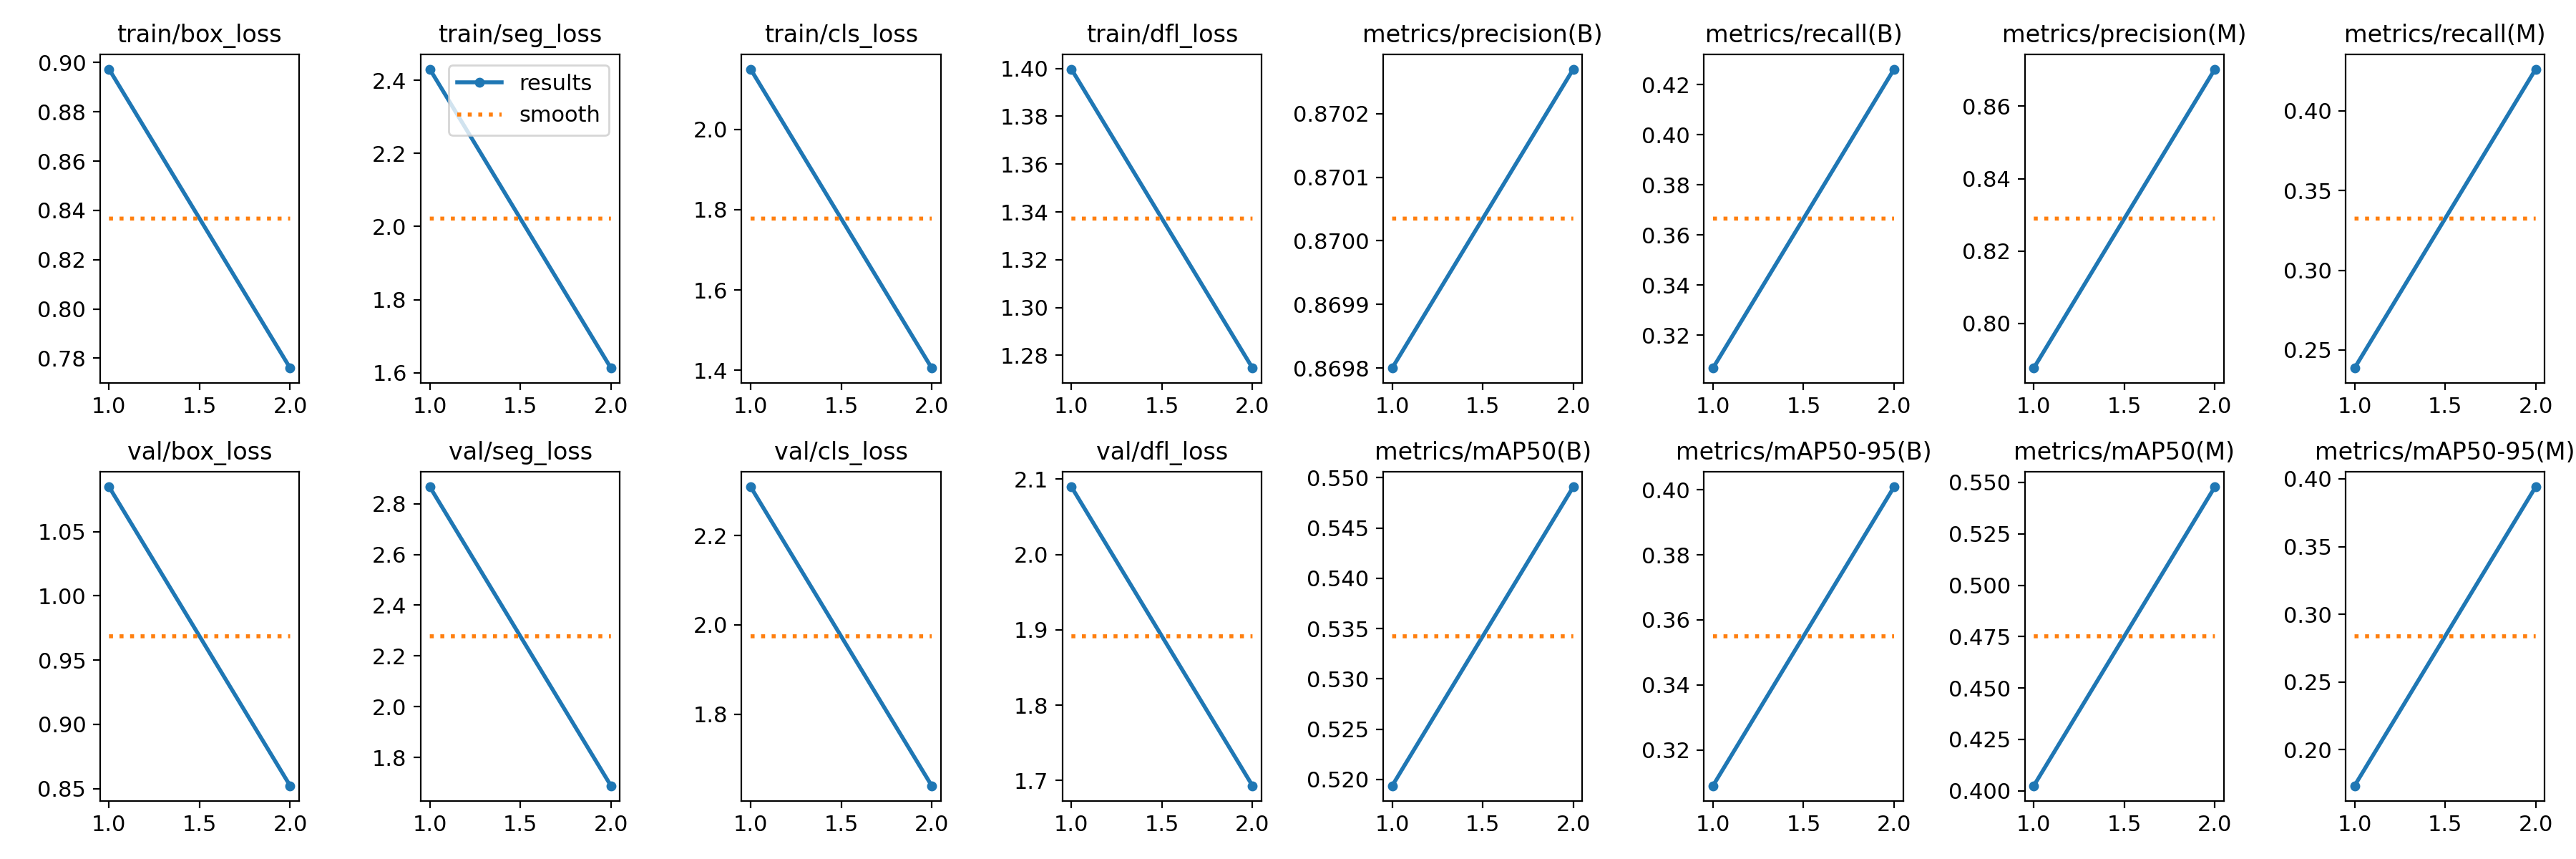

The data file committed next to this chart (first rows):
epoch, train/box_loss, train/seg_loss, train/cls_loss, train/dfl_loss, metrics/precision(B), metrics/recall(B), metrics/mAP50(B), metrics/mAP50-95(B), metrics/precision(M), metrics/recall(M), metrics/mAP50(M), metrics/mAP50-95(M), val/box_loss, val/seg_loss, val/cls_loss, val/dfl_loss, lr/pg0, lr/pg1, lr/pg2
1, 0.8974, 2.431, 2.15, 1.4, 0.8698, 0.3068, 0.5194, 0.309, 0.7876, 0.2386, 0.4024, 0.1733, 1.085, 2.867, 2.309, 2.09, 0.0005407, 0.0005407, 0.0005407
2, 0.776, 1.613, 1.405, 1.275, 0.8703, 0.4261, 0.5491, 0.4009, 0.8703, 0.4261, 0.5479, 0.3941, 0.8521, 1.688, 1.64, 1.693, 0.0005536, 0.0005536, 0.0005536
